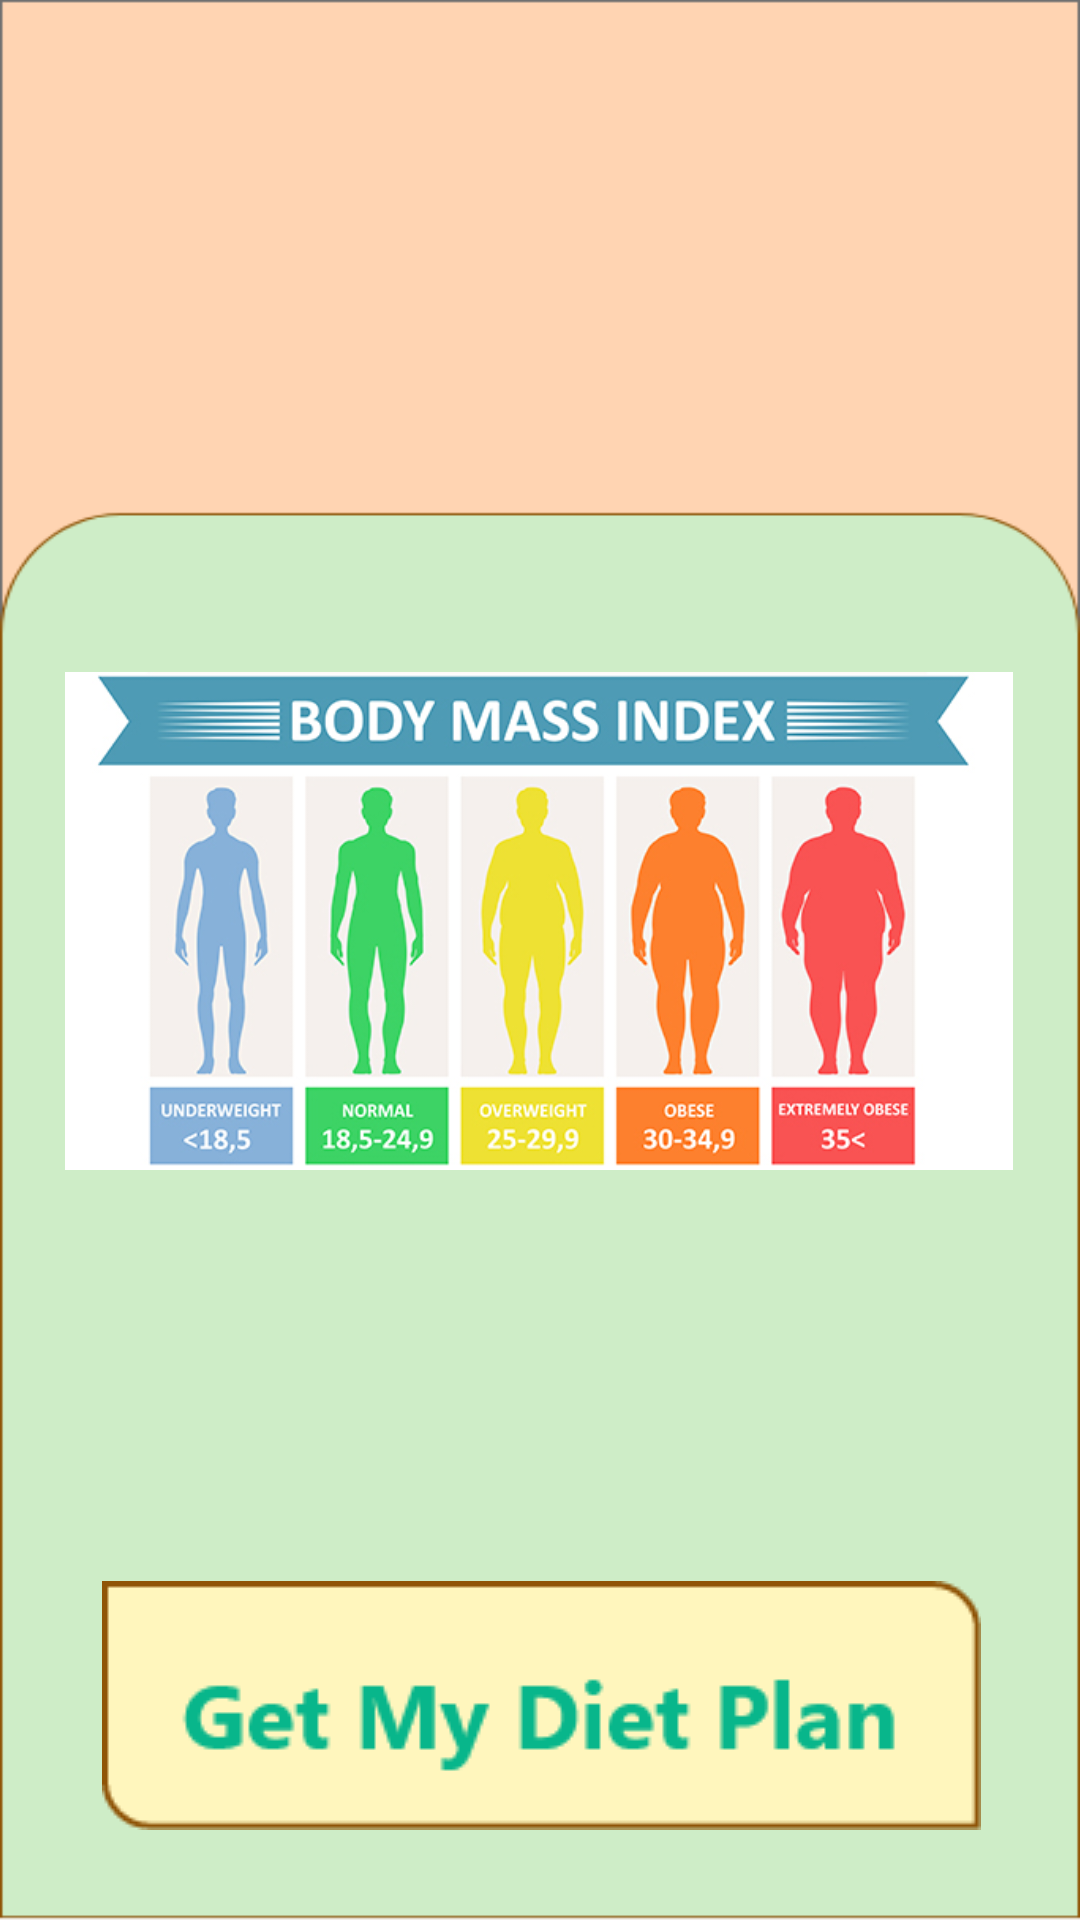

The Android layout XML behind this screen, and the referenced resources:
<!-- AndroidManifest.xml: application theme Theme.DietApp -->
<!-- res/layout/activity_result.xml -->
<?xml version="1.0" encoding="utf-8"?>
<androidx.constraintlayout.widget.ConstraintLayout xmlns:android="http://schemas.android.com/apk/res/android"
    xmlns:app="http://schemas.android.com/apk/res-auto"
    xmlns:tools="http://schemas.android.com/tools"
    android:layout_width="match_parent"
    android:layout_height="match_parent"
    android:background="@drawable/bmi_score_page"
    android:textAlignment="center">

    <TextView
        android:id="@+id/textBMIScore"
        android:layout_width="0dp"
        android:layout_height="wrap_content"
        android:layout_marginTop="58dp"
        android:layout_marginBottom="24dp"
        android:textAlignment="center"
        android:textColor="#009A7E"
        android:textSize="34sp"
        android:textStyle="bold"
        app:layout_constraintBottom_toTopOf="@+id/textBMIScale"
        app:layout_constraintEnd_toEndOf="parent"
        app:layout_constraintStart_toStartOf="parent"
        app:layout_constraintTop_toTopOf="parent" />

    <TextView
        android:id="@+id/textBMIScale"
        android:layout_width="0dp"
        android:layout_height="wrap_content"
        android:layout_marginBottom="58dp"
        android:textAlignment="center"
        android:textColor="#009A7E"
        android:textSize="34sp"
        android:textStyle="bold"
        app:layout_constraintBottom_toTopOf="@+id/imageBMIScale"
        app:layout_constraintEnd_toEndOf="parent"
        app:layout_constraintStart_toStartOf="parent"
        app:layout_constraintTop_toBottomOf="@+id/textBMIScore" />

    <ImageView
        android:id="@+id/imageBMIScale"
        android:layout_width="316dp"
        android:layout_height="218dp"
        android:layout_marginBottom="15dp"
        android:src="@drawable/bmi_calculate"
        app:layout_constraintBottom_toTopOf="@+id/textBMIExplain"
        app:layout_constraintEnd_toEndOf="parent"
        app:layout_constraintHorizontal_bias="0.496"
        app:layout_constraintStart_toStartOf="parent"
        app:layout_constraintTop_toBottomOf="@+id/textBMIScale" />

    <TextView
        android:id="@+id/textBMIExplain"
        android:layout_width="305dp"
        android:layout_height="wrap_content"
        android:layout_marginStart="53dp"
        android:layout_marginTop="19dp"
        android:layout_marginEnd="53dp"
        android:layout_marginBottom="24dp"
        android:textAlignment="center"
        android:textColor="#03392F"
        android:textSize="14sp"
        app:layout_constraintBottom_toTopOf="@+id/BtnGetMyDietPlan"
        app:layout_constraintEnd_toEndOf="parent"
        app:layout_constraintStart_toStartOf="parent"
        app:layout_constraintTop_toBottomOf="@+id/imageBMIScale" />

    <ImageButton
        android:id="@+id/BtnGetMyDietPlan"
        android:layout_width="wrap_content"
        android:layout_height="wrap_content"
        android:layout_marginStart="48dp"
        android:layout_marginTop="24dp"
        android:layout_marginEnd="47dp"
        android:layout_marginBottom="53dp"
        android:backgroundTint="#00FFFFFF"
        android:onClick="getDietPlanPage"
        app:layout_constraintBottom_toBottomOf="parent"
        app:layout_constraintEnd_toEndOf="parent"
        app:layout_constraintStart_toStartOf="parent"
        app:layout_constraintTop_toBottomOf="@+id/textBMIExplain"
        android:src="@drawable/get_my_diet_list_btn" />
</androidx.constraintlayout.widget.ConstraintLayout>
<!-- resources referenced by this layout -->
<resources>
  <!-- drawable bmi_calculate: png bitmap (drawable-v24, 133273 bytes) -->
  <!-- drawable bmi_score_page: png bitmap (drawable, 17098 bytes) -->
  <!-- drawable get_my_diet_list_btn: png bitmap (drawable-v24, 3777 bytes) -->
  <style name="Theme.DietApp" parent="Theme.AppCompat.DayNight.NoActionBar">
          
          <item name="colorPrimary">@color/purple_500</item>
          <item name="colorPrimaryVariant">@color/purple_700</item>
          <item name="colorOnPrimary">@color/white</item>
          
          <item name="colorSecondary">@color/teal_200</item>
          <item name="colorSecondaryVariant">@color/teal_700</item>
          <item name="colorOnSecondary">@color/black</item>
          
          <item name="android:statusBarColor">?attr/colorPrimaryVariant</item>
          
      </style>
  <!-- not gathered from this repository: default colours our renderer supplied (Android Studio template values) -->
  <color name="purple_500">#FF6200EE</color>
  <color name="purple_700">#FF3700B3</color>
  <color name="teal_200">#FF03DAC5</color>
  <color name="teal_700">#FF018786</color>
  <color name="black">#FF000000</color>
  <color name="white">#FFFFFFFF</color>
</resources>
